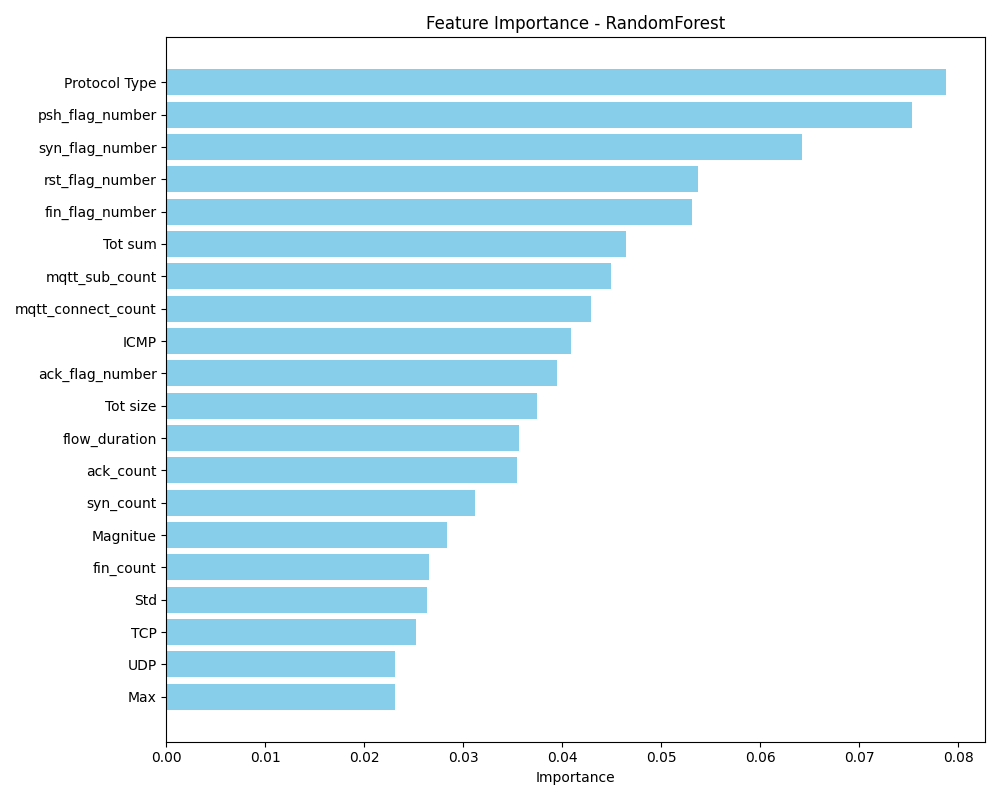

Source data for this figure (header and first rows):
feature, importance
Protocol Type, 0.07878
psh_flag_number, 0.07532
syn_flag_number, 0.06427
rst_flag_number, 0.05376
fin_flag_number, 0.0531
Tot sum, 0.04647
mqtt_sub_count, 0.04493
mqtt_connect_count, 0.04289
ICMP, 0.04091
ack_flag_number, 0.0395
Tot size, 0.03749
flow_duration, 0.03561
ack_count, 0.03542
syn_count, 0.0312
Magnitue, 0.02836
fin_count, 0.02656
Std, 0.0263
TCP, 0.02525
UDP, 0.02311
Max, 0.02307
Variance, 0.02228
mqtt_avg_payload, 0.02178
Min, 0.01927
AVG, 0.01656
Radius, 0.01337
rst_count, 0.01228
Header_Length, 0.01095
Weight, 0.01067
IAT, 0.006615
Duration, 0.005117
Covariance, 0.004724
Number, 0.004418
urg_count, 0.004404
LLC, 0.004125
mqtt_publish_count, 0.003303
Rate, 0.001858
mqtt_avg_topic, 0.001826
Srate, 0.001374
HTTPS, 0.001151
HTTP, 0.0002602
Drate, 0.0002461
IRC, 0.000107
DHCP, 9.497643283090654e-05
SMTP, 9.267882090578827e-05
DNS, 8.525018762382018e-05
SSH, 8.404196331201448e-05
IPv, 8.25764773423958e-05
cwr_flag_number, 8.199035187640795e-05
Telnet, 8.16274308800047e-05
ARP, 8.140699913636743e-05
mqtt_dirty_sess, 8.053132838369779e-05
mqtt_will_count, 7.955823046023739e-05
mqtt_auth_fail, 7.82110382732581e-05
ece_flag_number, 7.674984321293462e-05
